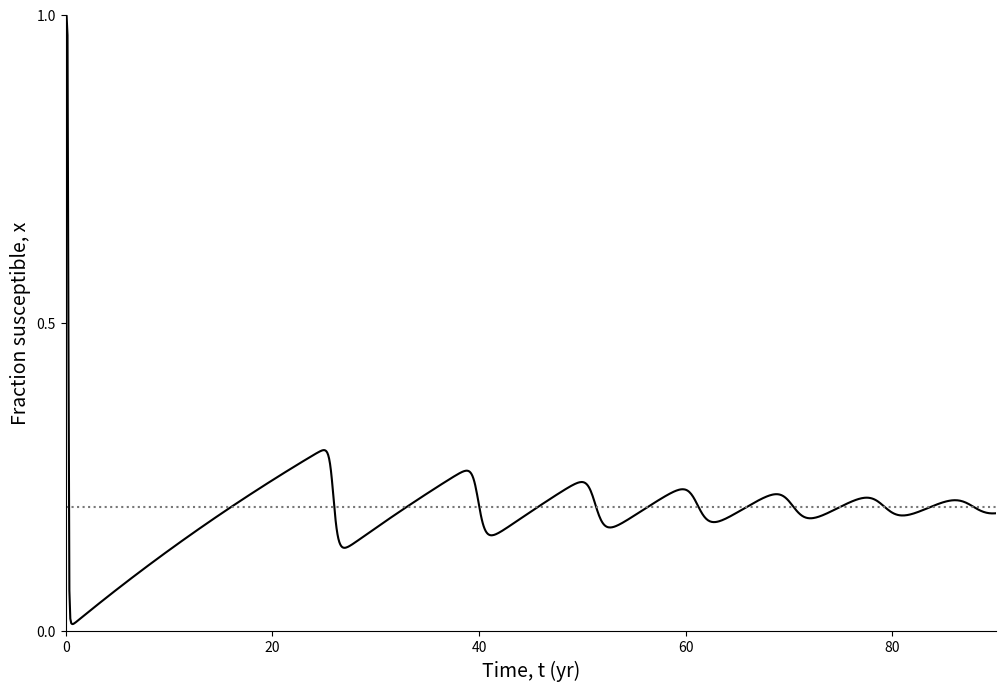

Write the Python code that produced this figure. (Note: this script raises an exception after producing the figure.)
"""
Script to reproduce figure 6.1 of Anderson and May.  

TO DO
-----
Write the solver/integrator by hand.  
Replicate using the scipy.integrate.ode OOP interface to solve this.  

W. Probert, 2016
"""

from os.path import join
import numpy as np
from scipy.integrate import odeint
from matplotlib import pyplot as plt

def infection(y, t, R0, v, mu):
    """
    ODE model of infection dynamics
    """
    x, lamb = y

    dxdt = mu - (mu + lamb)*x
    dlambdt = (v + mu)*lamb*(R0*x - 1)

    dydt = [dxdt, dlambdt]
    return dydt

if __name__ == "__main__":

    # Parameters
    R0 = 5.0
    v = 10 #yr^-1
    mu = 0.014
    lamb0 = 10E-4
    x0 = 1 - lamb0

    # Define the initial conditions and the time period over which to solve
    y0 = [x0, lamb0]
    t = np.linspace(0, 90, 1000)


    # Solve the system of differential equations
    sol = odeint(infection, y0, t, args = (R0, v, mu))

    # Plot the solution
    fig, ax = plt.subplots()
    ax.plot(t, sol[:, 0], 'black')

    ax.axhline(1/R0, ls = ":", c = "#777777")

    ax.set_xticks(np.arange(0, 100, 20))
    ax.set_yticks([0, 0.5, 1.0])

    ax.spines['top'].set_visible(False)
    ax.spines['right'].set_visible(False)

    ax.xaxis.set_ticks_position('bottom')
    ax.yaxis.set_ticks_position('left')

    ax.set_xlabel("Time, t (yr)", fontsize = 14)
    ax.set_ylabel("Fraction susceptible, x", fontsize = 14)
    
    ax.set_xlim([0, 90])
    ax.set_ylim([0., 1.])
    
    fig.set_size_inches(12, 8)
    plt.savefig(join('.', 'graphics', 'fig_6.1.pdf'))
    plt.close()
